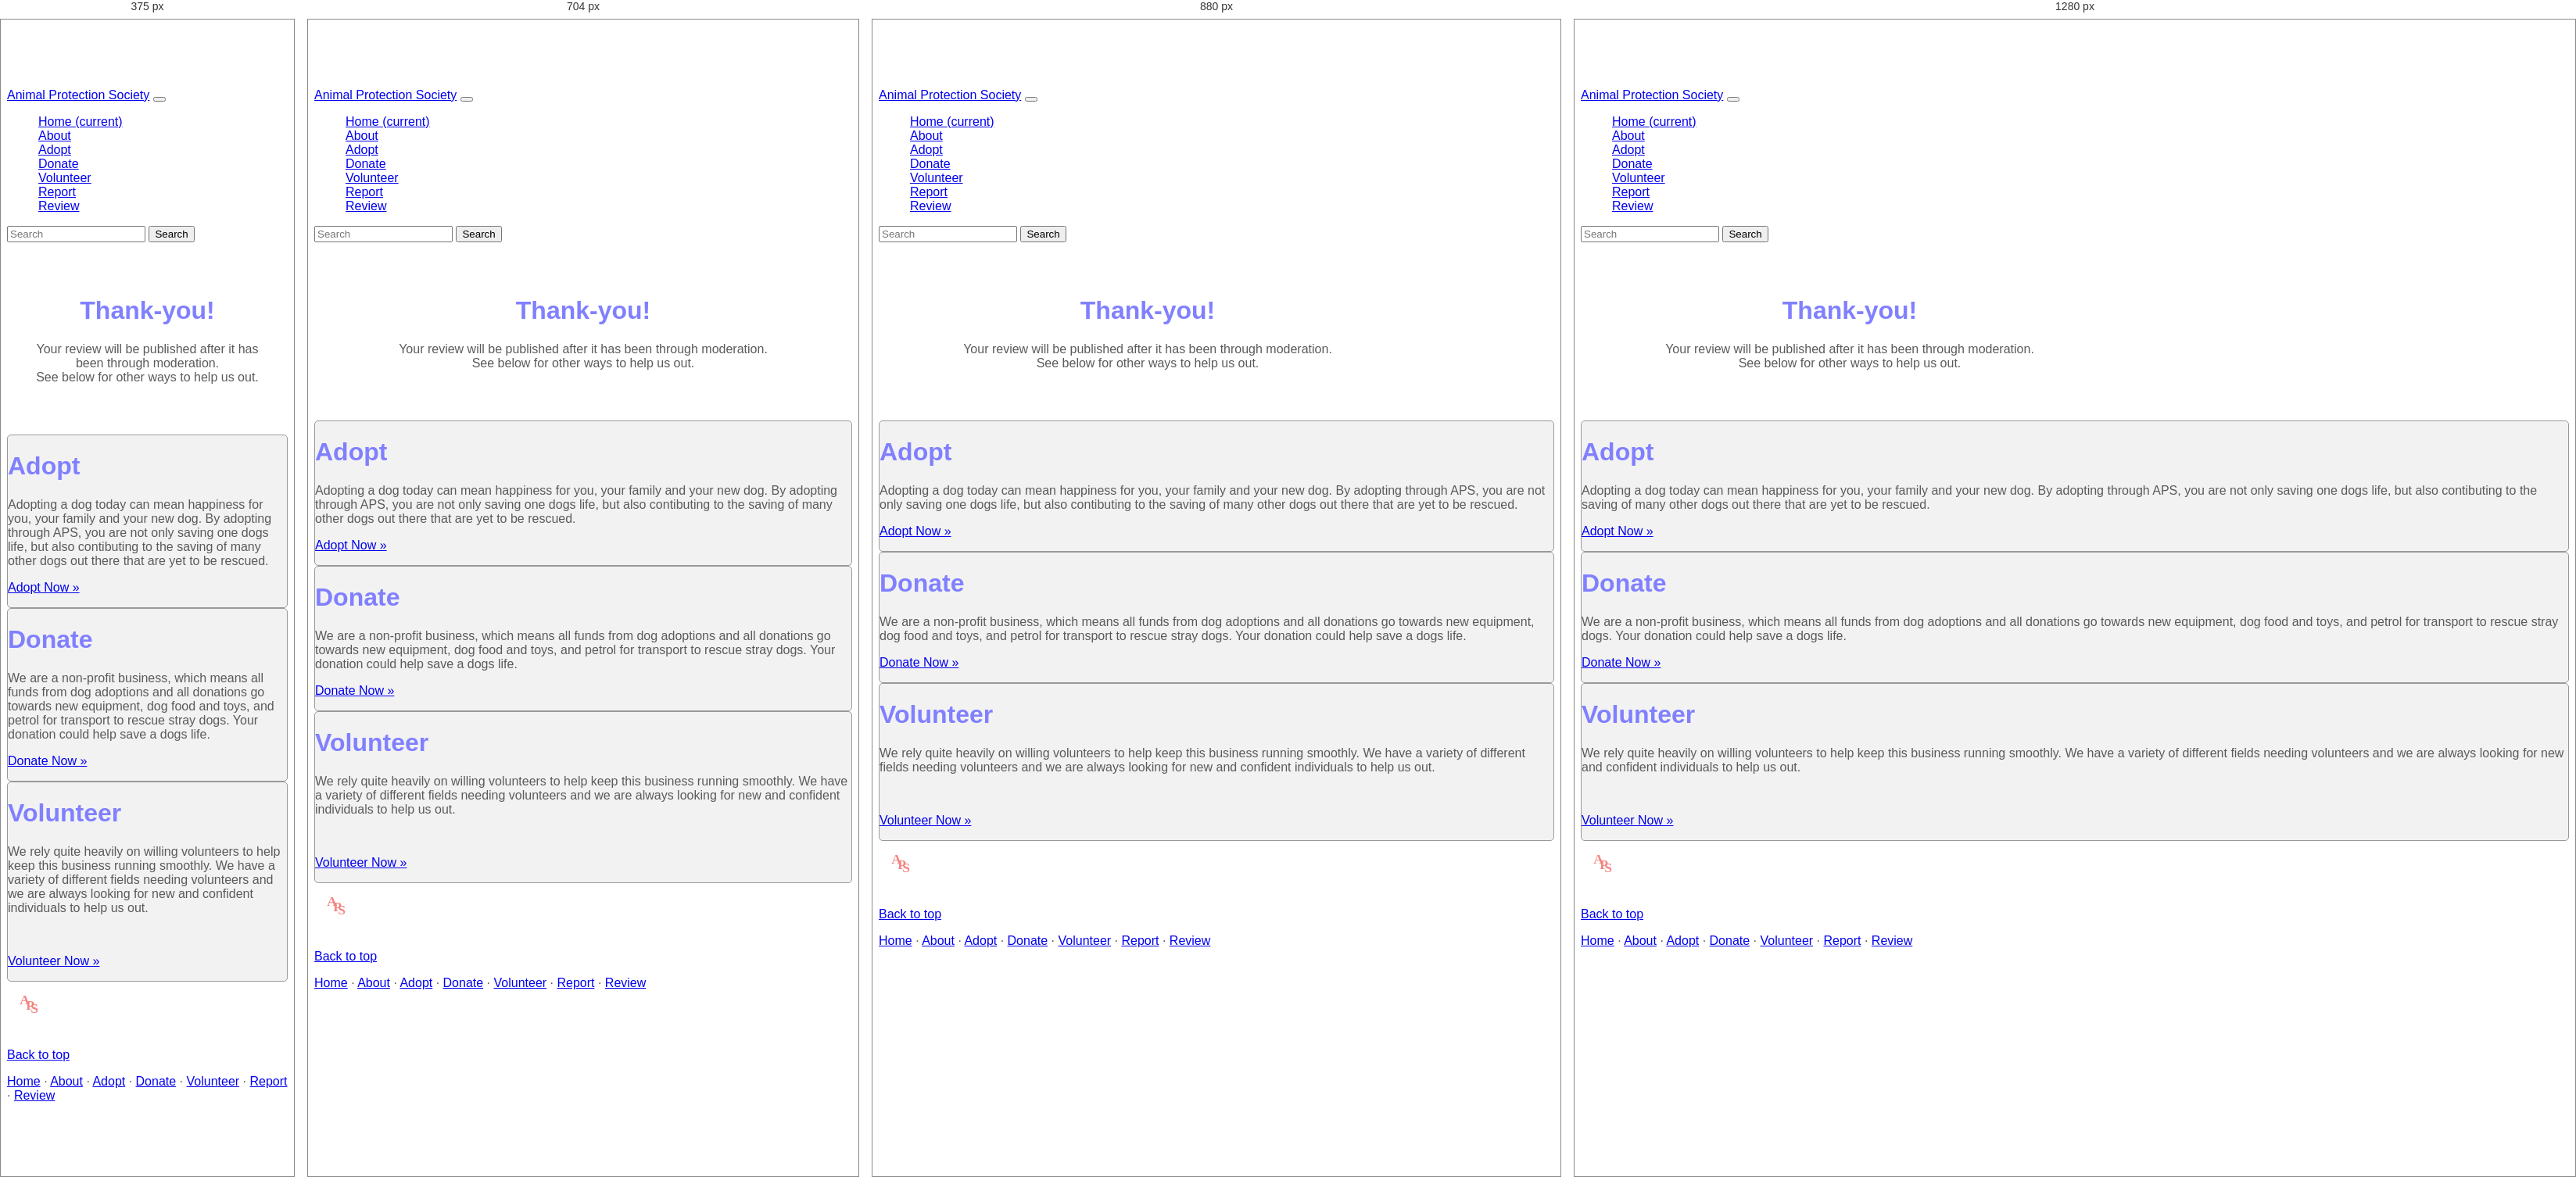
Rendered at 375 px, 704 px, 880 px and 1280 px, left to right.

<!-- file: review-thanks.html -->
<!doctype html>
<html lang="en">
  <head>
    <!-- Required meta tags -->
    <meta charset="utf-8">
    <meta name="viewport" content="width=device-width, initial-scale=1, shrink-to-fit=no">

    <!-- Bootstrap CSS -->
    <link rel="stylesheet" href="https://stackpath.bootstrapcdn.com/bootstrap/4.4.1/css/bootstrap.min.css" integrity="sha384-Vkoo8x4CGsO3+Hhxv8T/Q5PaXtkKtu6ug5TOeNV6gBiFeWPGFN9MuhOf23Q9Ifjh" crossorigin="anonymous">
      
    <!-- Favicons -->
    <link rel="apple-touch-icon" href="/docs/4.4/assets/img/favicons/apple-touch-icon.png" sizes="180x180">
    <link rel="icon" href="/docs/4.4/assets/img/favicons/favicon-32x32.png" sizes="32x32" type="image/png">
    <link rel="icon" href="/docs/4.4/assets/img/favicons/favicon-16x16.png" sizes="16x16" type="image/png">
    <link rel="manifest" href="/docs/4.4/assets/img/favicons/manifest.json">
    <link rel="mask-icon" href="/docs/4.4/assets/img/favicons/safari-pinned-tab.svg" color="#563d7c">
    <link rel="icon" href="/docs/4.4/assets/img/favicons/favicon.ico">
      
    <style>
      .bd-placeholder-img {
        font-size: 1.125rem;
        text-anchor: middle;
        -webkit-user-select: none;
        -moz-user-select: none;
        -ms-user-select: none;
        user-select: none;
      }

      @media (min-width: 768px) {
        .bd-placeholder-img-lg {
          font-size: 3.5rem;
        }
      }
    </style>
      
      <link href="https://fonts.googleapis.com/css2?family=Montserrat:ital,wght@0,100;0,200;0,300;0,400;0,500;0,600;1,100;1,200;1,300;1,400;1,500&family=Overpass:ital,wght@0,100;0,200;0,300;0,400;0,600;0,700;0,800;0,900;1,100;1,200;1,300;1,400;1,600;1,700;1,800;1,900&display=swap" rel="stylesheet">
      
    <!-- Custom styles for this website -->
    <link href="css/carousel.css" rel="stylesheet">
    <link href="css/custom.css" rel="stylesheet">

    <title>Animal Protection Society</title>
  </head>
    
  <body>
      
    <header>
      <nav class="navbar navbar-expand-md navbar-dark fixed-top bg-dark">
        <a class="navbar-brand" href="#">Animal Protection Society</a>
        <button class="navbar-toggler" type="button" data-toggle="collapse" data-target="#navbarCollapse" aria-controls="navbarCollapse" aria-expanded="false" aria-label="Toggle navigation">
          <span class="navbar-toggler-icon"></span>
        </button>
        <div class="collapse navbar-collapse" id="navbarCollapse">
          <ul class="navbar-nav mr-auto">
            <li class="nav-item active">
              <a class="nav-link" href="index.html">Home <span class="sr-only">(current)</span></a>
            </li>
            <li class="nav-item">
              <a class="nav-link" href="about.html">About</a>
            </li>
            <li class="nav-item">
              <a class="nav-link" href="adopt.html">Adopt</a>
            </li>
            <li class="nav-item">
              <a class="nav-link" href="donate.html">Donate</a>
            </li>
            <li class="nav-item">
              <a class="nav-link" href="volunteer.html">Volunteer</a>
            </li>
            <li class="nav-item">
              <a class="nav-link" href="report.html">Report</a>
            </li>
            <li class="nav-item">
              <a class="nav-link" href="review.html">Review</a>
            </li>
          </ul>
          <form class="form-inline mt-2 mt-md-0">
            <input class="form-control mr-sm-2" type="text" placeholder="Search" aria-label="Search">
            <button class="btn btn-outline-light my-2 my-sm-0" type="submit">Search</button>
          </form>
        </div>
      </nav>
    </header>
         
    <main role="main">
        
        <div class="starter-template container lead-narrow">
        <h1>Thank-you!</h1>
        <p class="lead">Your review will be published after it has been through moderation. <br> See below for other ways to help us out.</p>
        </div>
        
        <div class="container">
  <div class="card-deck mb-3 text-center">
    <div class="card mb-4 shadow-sm">
      <div class="card-body">
        <h1 class="card-title pricing-card-title">Adopt</h1>
        <p>Adopting a dog today can mean happiness for you, your family and your new dog. By adopting through APS, you are not only saving one dogs life, but also contibuting to the saving of many other dogs out there that are yet to be rescued.</p>
        <p><a class="btn btn-secondary" href="adopt.html" role="button">Adopt Now &raquo;</a></p>
      </div>
    </div>
    <div class="card mb-4 shadow-sm">
      <div class="card-body">
        <h1 class="card-title pricing-card-title">Donate</h1>
        <p>We are a non-profit business, which means all funds from dog adoptions and all donations go towards new equipment, dog food and toys, and petrol for transport to rescue stray dogs. Your donation could help save a dogs life.</p>
         <p><a class="btn btn-secondary" href="donate.html" role="button">Donate Now &raquo;</a></p>
      </div>
    </div>
    <div class="card mb-4 shadow-sm">
      <div class="card-body">
        <h1 class="card-title pricing-card-title">Volunteer</h1>
        <p>We rely quite heavily on willing volunteers to help keep this business running smoothly. We have a variety of different fields needing volunteers and we are always looking for new and confident individuals to help us out.</p><br>
        <p><a class="btn btn-secondary" href="volunteer.html" role="button">Volunteer Now &raquo;</a></p>
      </div>
    </div>
  </div>
    </div>
      <!-- FOOTER -->
      <footer class="container">
         <img src="Images/logo3.svg" height="35px" width="35px">
        <p class="float-right"><a href="#">Back to top</a></p>
        <p> <a href="index.html">Home</a> &middot; <a href="about.html">About</a> &middot; <a href="adopt.html">Adopt</a> &middot; <a href="donate.html">Donate</a> &middot; <a href="volunteer.html">Volunteer</a> &middot; <a href="report.html">Report</a> &middot; <a href="review.html">Review</a></p>
      </footer>
    </main>

    <!-- Optional JavaScript -->
    <!-- jQuery first, then Popper.js, then Bootstrap JS -->
    <script src="https://code.jquery.com/jquery-3.4.1.slim.min.js" integrity="sha384-J6qa4849blE2+poT4WnyKhv5vZF5SrPo0iEjwBvKU7imGFAV0wwj1yYfoRSJoZ+n" crossorigin="anonymous"></script>
    <script src="https://cdn.jsdelivr.net/npm/popper.js@1.16.0/dist/umd/popper.min.js" integrity="sha384-Q6E9RHvbIyZFJoft+2mJbHaEWldlvI9IOYy5n3zV9zzTtmI3UksdQRVvoxMfooAo" crossorigin="anonymous"></script>
    <script src="https://stackpath.bootstrapcdn.com/bootstrap/4.4.1/js/bootstrap.min.js" integrity="sha384-wfSDF2E50Y2D1uUdj0O3uMBJnjuUD4Ih7YwaYd1iqfktj0Uod8GCExl3Og8ifwB6" crossorigin="anonymous"></script>
  </body>
</html>

/* @media block from carousel.css */
@media (min-width: 40em) {
  /* Bump up size of carousel content */
  .carousel-caption p {
    margin-bottom: 1.25rem;
    font-size: 1.25rem;
    line-height: 1.4;
  }

  .featurette-heading {
    font-size: 50px;
  }
    
   .featurette-heading2 {
    font-size: 50px;
  }
}

/* @media block from carousel.css */
@media (min-width: 62em) {
  .featurette-heading {
    margin-top: 12px;
  }
}

/* @media block from carousel.css */
@media (min-width: 62em) {
  .featurette-heading2 {
    margin-left: 40px;
  }
}

/* @media block from custom.css */
@media screen and (max-width: 576px) {
   .card {
/*   background-color: tomato;*/
   max-width: 400px;
   margin: 0 auto;
        }
}